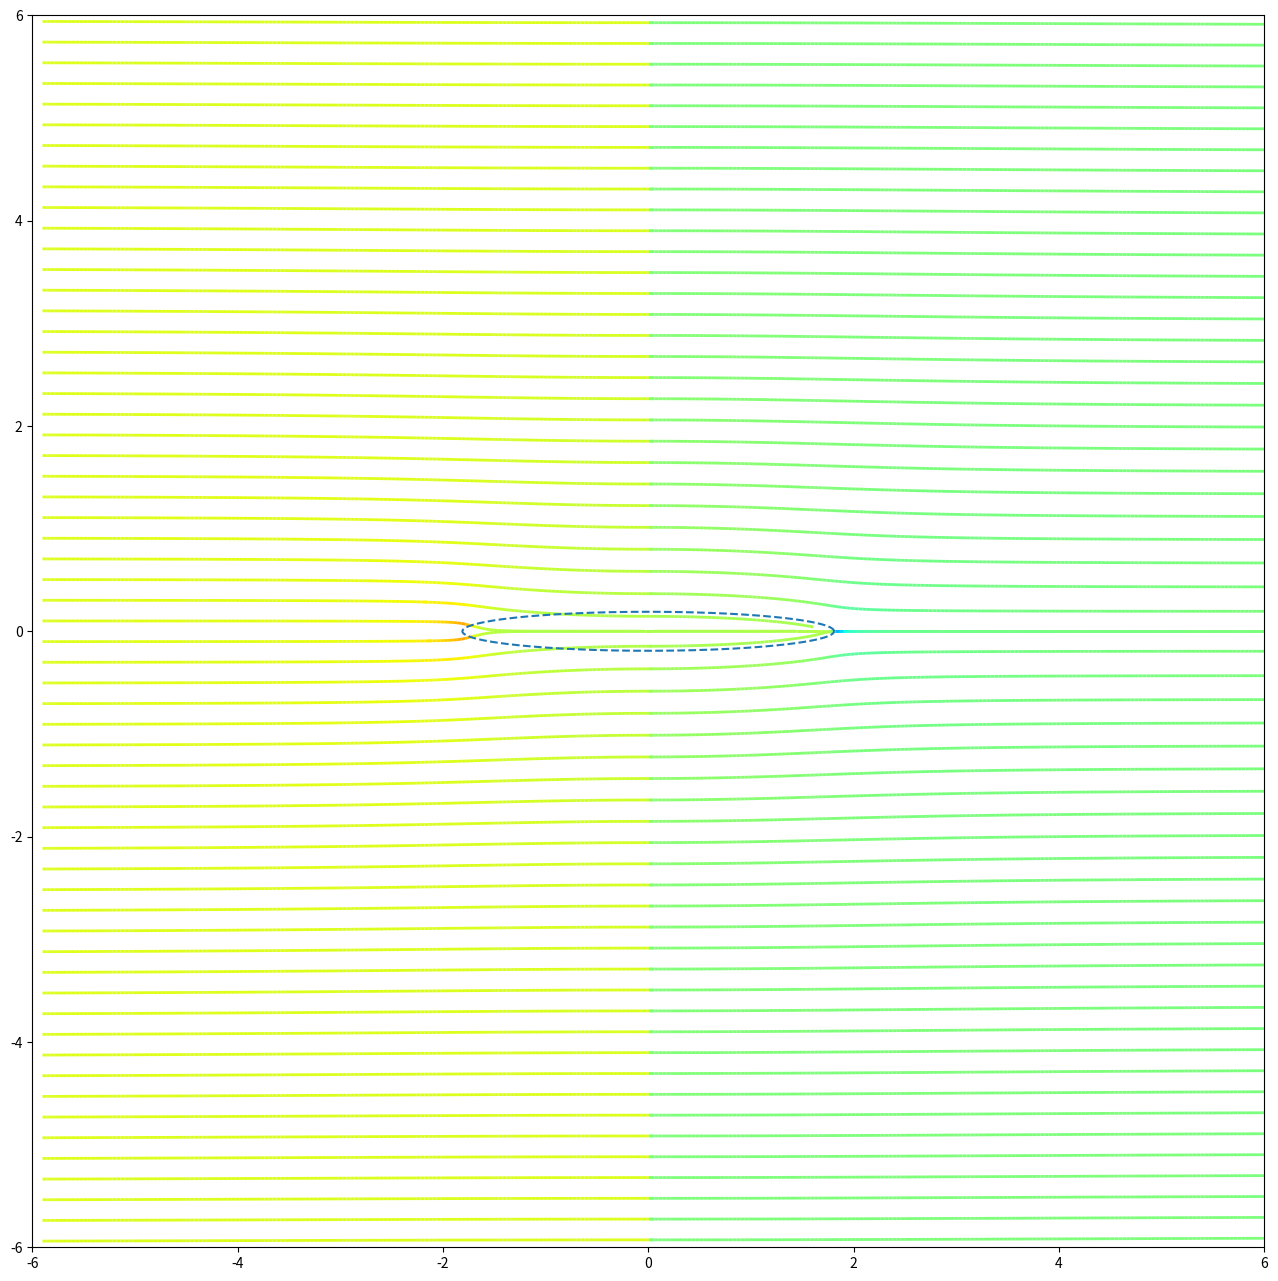

Reproduce this figure in Python.
#!/usr/bin/env python3
# -*- coding: utf-8 -*-

import numpy as np
import matplotlib.pyplot as plt
import matplotlib.colors
import matplotlib.animation as animation

# FFMPEG PATH :
# =============
# [redacted]
plt.rcParams['animation.ffmpeg_path'] = r'/Volumes/Data/Youtube/[ffmpeg]/ffmpeg'

# for complex number operations
from cmath import exp, pi, log, sqrt



U0 = 1              # Velocity
a = 1               # Radius
b = 0*0.05            # Joukowski shift
c = 0.9             # Joukowski deformation
alpha = 0/180*pi   # Angle of the flow

gamma = -4*pi*U0*(a+b)*np.sin(alpha)   # Circulation to get Kutta condition
theta = alpha                          # Global rotation so that the flow is horizontal
z0 = -b                                # Shift of circle 


def circlePot(z):
    w = complex(0,0)
    w += U0 * exp(-1j * alpha) * z
    w += U0 * exp(1j * alpha) * a**2 / z
    w += - 1j * gamma / (2 * pi) * log(z)
    return w

def rotTheta(z):
    return exp(-1j*theta)*z

def invTheta(z):
    return exp(1j*theta)*z

def Jouk(z,z0):
    return z+z0 + c**2/(z+z0)

def invJouk(zz,z0):
    z = invTheta(zz)
    
    r1 = z/2 + sqrt(z**2/4 - c**2) - z0
    r2 = z/2 - sqrt(z**2/4 - c**2) - z0

    return r1


# Choice of potential and inverse conformal mapping
f = circlePot


# Range in X and Y    
W = 6
Y, X = np.mgrid[-W:W:300j, -W:W:300j]
Z = X + 1j * Y



# Compute velocity using potential derivative
# Taking into account z0 shift and inverse conformal map
def complexVelocity(z):
    eps = 0.0001
    dwdz = (f(invJouk(z+eps,z0)) - f(invJouk(z,z0)))/eps
    return dwdz



U = np.zeros(Z.shape)
V = np.zeros(Z.shape)
for i in range(Z.shape[0]):
    for j in range(Z.shape[1]):  
        dwdz = complexVelocity(Z[i,j])        
        U[i,j] = dwdz.real
        V[i,j] = -dwdz.imag

# Pressure deduced from velocity
P = - (U**2 + V**2) + U0**2




########
# PLOT #
########

# Plot
fig = plt.figure(figsize=(16,16),dpi=40)
ax = fig.add_subplot(111)

# Seeds for the stream lines
K = 60
seeds = np.array([[-0.99*W]*K, np.linspace(-0.99*W,0.99*W,K)])

# Optionnaly color 
col = np.sqrt(U**2 + V**2)
normalizer = matplotlib.colors.Normalize(0,2)

# col = "black"
# Density high enough to make sure all lines are ploted
ax.streamplot(X, Y, U, V, start_points = seeds.T, integration_direction = 'forward', 
              density=10, linewidth=2, color = col, norm=normalizer,cmap="jet", arrowstyle="-")
#ax.streamplot(X, Y, U, V, start_points = seeds.T, integration_direction = 'forward', 
#              density=10, linewidth=4, color="black", arrowstyle="-") # "seismic"


ax.set_xlim(-W,W)
ax.set_ylim(-W,W)

## Add a mask (at higher resolution for the shape of the wing)
#Yr, Xr = np.mgrid[-W:W:3000j, -W:W:3000j]
#Zr = Xr + 1j*Yr
#mask = np.zeros(Zr.shape,dtype=bool)
#level = np.zeros(Zr.shape)
#
#for i in range(Zr.shape[0]):
#    for j in range(Zr.shape[1]):        
#        level[i,j] = abs(invTheta(invJouk(Zr[i,j]) + z0))
#        #mask[i,j] = (abs(invTheta(invJouk(Zr[i,j]) + z0)) < 1.02*a) and (abs(invTheta(invJouk(Zr[i,j]) + z0)) > 0.98*a)
#        mask[i,j] = (abs(invTheta(invJouk(Zr[i,j]) + z0)) < a)
#mask = mask[:,::-1]
#level = level[:,::-1]

#ax.imshow(level, extent=(-W, W, -W, W), alpha=1, cmap='jet', clim = (0,4), aspect='auto') 
#ax.imshow(P[::-1,:], extent=(-W, W, -W, W), alpha=0.6, cmap='bwr', clim = (-2,2), aspect='auto')
#immask = np.zeros((mask.shape[0], mask.shape[1],4),dtype=float)
#
#for i in range(immask.shape[0]):
#    for j in range(immask.shape[1]):
#        if mask[i,j]:
#            immask[i,j,3] = 1.0
#        else:
#            immask[i,j,3] = 0.0
#
#ax.imshow(immask, extent=(-W, W, -W, W), aspect='auto')
       
# Trace the contour of the airfoil       
xs = []
ys = []
for t in np.arange(0,2*pi,0.01):
    z = z0 + a*exp(1j*t)            
    Z = Jouk(z,z0)
    xs.append(Z.real)
    ys.append(Z.imag)
ax.plot(xs,ys,'--')
        
ax.set_aspect(1)
#plt.savefig("01-kutta aile camber.png")

#OUTPUT = True
#name = "test"
#NFRAMES = 300
#FPS = 30
#STEP = 50
#DT = 0.001
#
#particles = [np.r_[seeds[0,k],seeds[1,k]] for k in range(K)]
#
#trajectories = [ax.plot(x[0],x[1],'or')[0] for x in particles]
#
#def update(i):
#    print("Frame "+str(i))
#    for k in range(len(particles)):
#        for s in range(STEP):
#            zpart = particles[k][0] + 1j * particles[k][1]
#            zvel = complexVelocity(zpart)
#            particles[k][0] += zvel.real * DT
#            particles[k][1] += - zvel.imag * DT
#        trajectories[k].set_data(particles[k][0],particles[k][1])
#
#ani = animation.FuncAnimation(fig, update, frames = NFRAMES)
#
#if OUTPUT:    
#    writer = animation.FFMpegWriter(fps=FPS, bitrate = None)
#    ani.save(name+".mp4", writer = writer, savefig_kwargs={'facecolor':'black'})
#else:
#    plt.show() 


